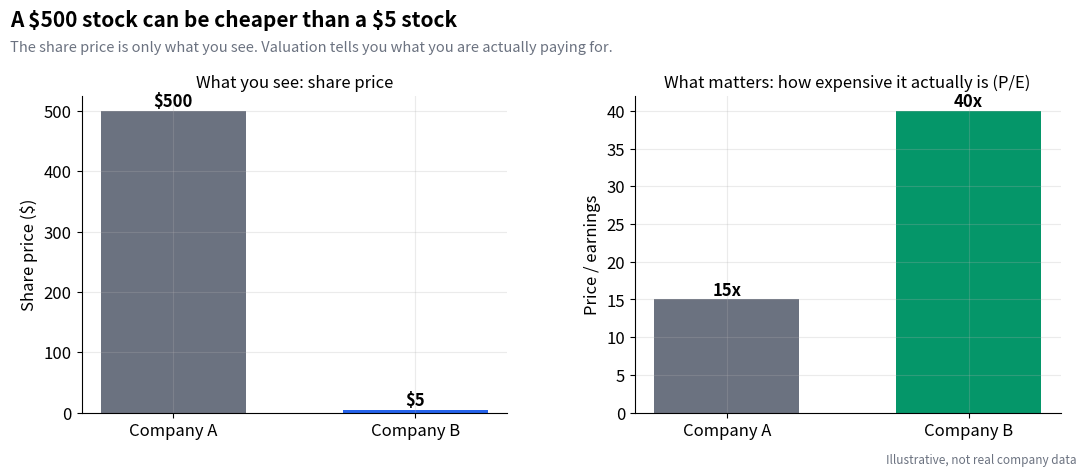
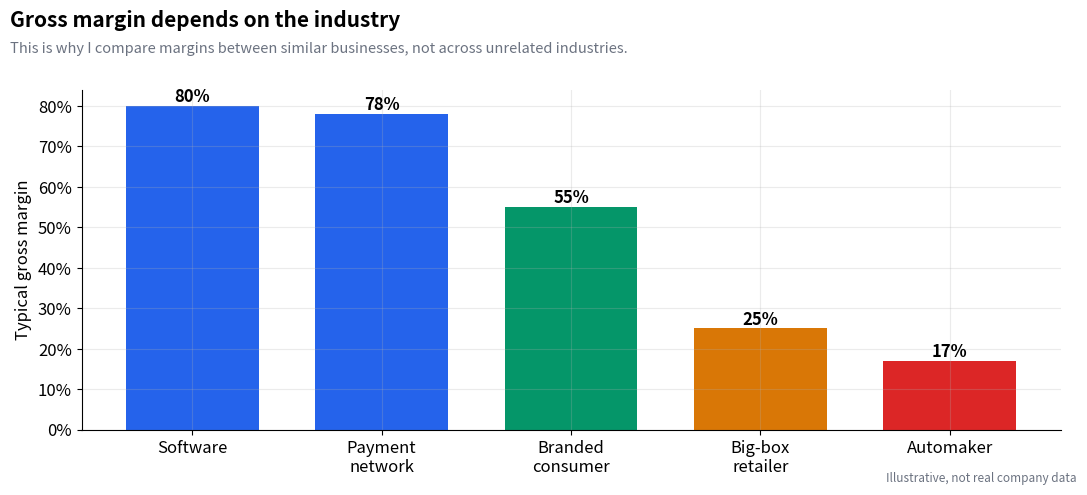
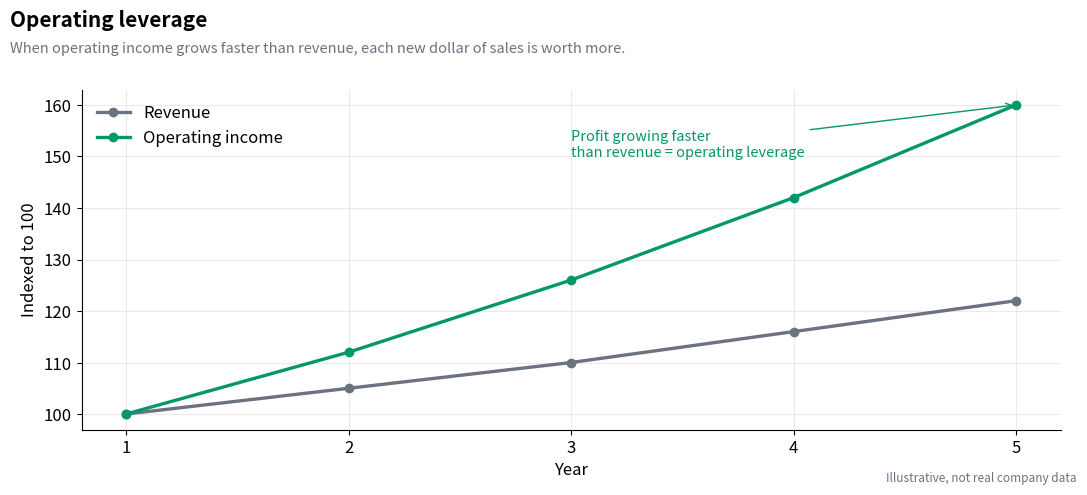
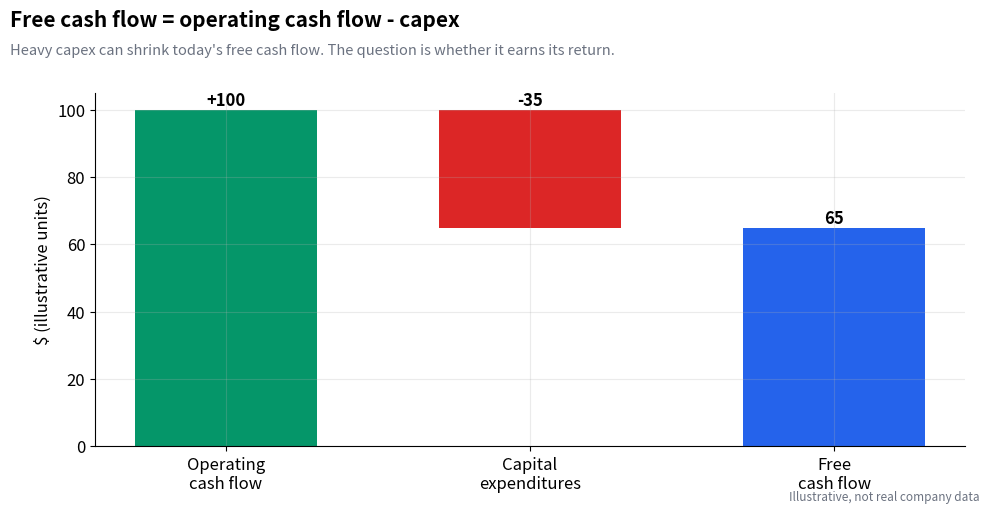
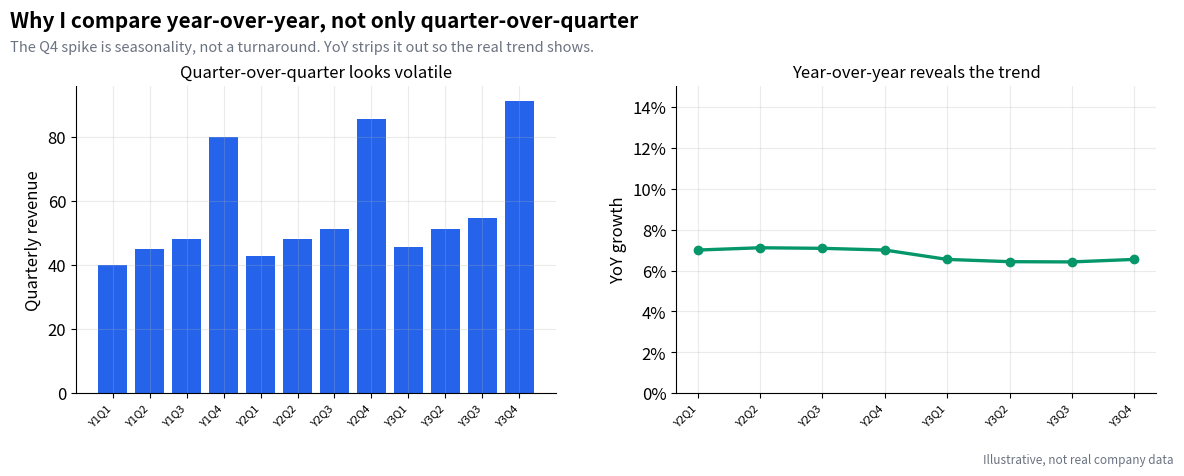
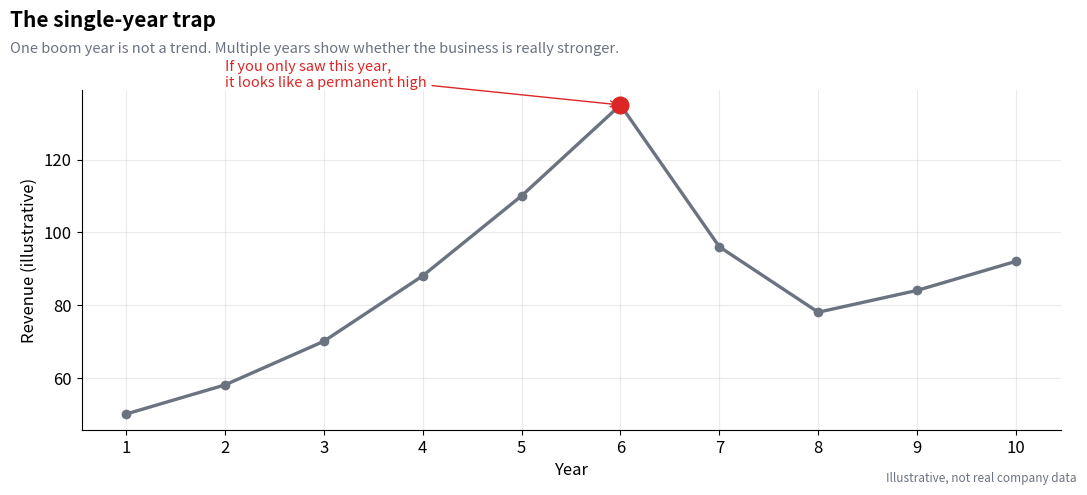

Recreate these plots in Python, in order.
"""
Generate concept visuals for investing blog articles.

These charts use synthetic, stylised numbers for educational purposes.
They are NOT real company data and should not be interpreted as investment research.

The goal of this script is to create reusable blog figures that explain beginner
investing concepts visually, such as:

    1. Share price vs valuation
    2. Gross margin differences by industry
    3. Operating leverage
    4. Free cash flow
    5. Seasonality and year-over-year comparisons
    6. The danger of judging a company from one year of data

REQUIREMENTS:
    pip install matplotlib

OUTPUT:
    PNG files are saved into the "blog_figures" folder.

USAGE:
    python generate_blog_figures.py
"""

import os
from typing import Optional

import matplotlib

# Use the non-interactive backend so this script can run on servers,
# CI/CD pipelines, or headless environments without opening chart windows.
matplotlib.use("Agg")

import matplotlib.pyplot as plt


# ---------------------------------------------------------------------------
# Global configuration
# ---------------------------------------------------------------------------

OUT = "blog_figures"
os.makedirs(OUT, exist_ok=True)

# Shared visual style for all blog charts.
# Keeping this centralized makes all figures look like part of the same series.
plt.rcParams.update({
    "figure.dpi": 150,
    "savefig.dpi": 150,
    "font.size": 12,
    "axes.spines.top": False,
    "axes.spines.right": False,
    "axes.grid": True,
    "grid.alpha": 0.25,
})

# Brand/chart colors.
BLUE = "#2563eb"
RED = "#dc2626"
GREEN = "#059669"
AMBER = "#d97706"
MUTED = "#6b7280"


# ---------------------------------------------------------------------------
# Helper functions
# ---------------------------------------------------------------------------

def _title(fig: plt.Figure, text: str, sub: Optional[str] = None) -> None:
    """
    Add a consistent title and optional subtitle to a figure.

    Parameters
    ----------
    fig:
        The matplotlib Figure object.
    text:
        Main chart title.
    sub:
        Optional subtitle used to explain the chart's lesson.

    Notes
    -----
    The title is placed with fig.text instead of ax.set_title because many
    figures contain multiple subplots. Using fig.text keeps the layout consistent.
    """
    fig.text(
        0.015,
        0.96,
        text,
        fontsize=15,
        fontweight="bold",
        ha="left",
        va="top",
    )

    if sub:
        fig.text(
            0.015,
            0.895,
            sub,
            fontsize=10.5,
            color=MUTED,
            ha="left",
            va="top",
        )


def _illustrative(fig: plt.Figure) -> None:
    """
    Add a small disclaimer to the bottom-right corner of the chart.

    This protects the reader from mistaking synthetic concept data for real
    company data.
    """
    fig.text(
        0.985,
        0.015,
        "Illustrative, not real company data",
        fontsize=8.5,
        color=MUTED,
        ha="right",
    )


def save(fig: plt.Figure, name: str) -> None:
    """
    Save a matplotlib figure as a PNG file and close it.

    Parameters
    ----------
    fig:
        The matplotlib Figure object to save.
    name:
        File name to save inside the output folder.

    Notes
    -----
    Closing the figure prevents memory buildup when generating many charts.
    """
    path = os.path.join(OUT, name)
    fig.savefig(path, facecolor="white")
    plt.close(fig)
    print(f"  wrote {path}")


# ---------------------------------------------------------------------------
# 1. Price vs. value
# ---------------------------------------------------------------------------

def price_vs_value() -> None:
    """
    Create a chart showing why share price alone does not tell us valuation.

    Concept
    -------
    A $500 stock can be cheaper than a $5 stock if the $500 stock has much
    stronger earnings relative to its price.

    Example
    -------
    Company A:
        Share price = $500
        P/E = 15x

    Company B:
        Share price = $5
        P/E = 40x

    Lesson
    ------
    The visible share price is not enough. We need to compare price against
    earnings, cash flow, growth, quality, and risk.
    """
    fig, (ax1, ax2) = plt.subplots(1, 2, figsize=(11, 4.8))
    fig.subplots_adjust(
        left=0.08,
        right=0.97,
        top=0.78,
        bottom=0.12,
        wspace=0.3,
    )

    # Left chart: what beginners often notice first.
    ax1.bar(
        ["Company A", "Company B"],
        [500, 5],
        color=[MUTED, BLUE],
        width=0.6,
    )
    ax1.set_title("What you see: share price", fontsize=12)
    ax1.set_ylabel("Share price ($)")

    for i, v in enumerate([500, 5]):
        ax1.text(
            i,
            v,
            f"${v}",
            ha="center",
            va="bottom",
            fontweight="bold",
        )

    # Right chart: what actually helps us think about valuation.
    ax2.bar(
        ["Company A", "Company B"],
        [15, 40],
        color=[MUTED, GREEN],
        width=0.6,
    )
    ax2.set_title("What matters: how expensive it actually is (P/E)", fontsize=12)
    ax2.set_ylabel("Price / earnings")

    for i, v in enumerate([15, 40]):
        ax2.text(
            i,
            v,
            f"{v}x",
            ha="center",
            va="bottom",
            fontweight="bold",
        )

    # Important: escape dollar signs in matplotlib text.
    # Otherwise, matplotlib may interpret them as math text.
    _title(
        fig,
        "A \\$500 stock can be cheaper than a \\$5 stock",
        "The share price is only what you see. Valuation tells you what you are actually paying for.",
    )

    _illustrative(fig)
    save(fig, "01_price_vs_value.png")


# ---------------------------------------------------------------------------
# 2. Gross margin by industry
# ---------------------------------------------------------------------------

def margin_by_industry() -> None:
    """
    Create a chart showing that gross margin depends heavily on the industry.

    Concept
    -------
    High gross margin does not automatically mean one company is better than
    another. A software company, payment network, retailer, and automaker have
    very different business models.

    Lesson
    ------
    Compare margins between similar businesses. Do not blindly compare margins
    across unrelated industries.
    """
    categories = [
        "Software",
        "Payment\nnetwork",
        "Branded\nconsumer",
        "Big-box\nretailer",
        "Automaker",
    ]
    margins = [80, 78, 55, 25, 17]

    fig, ax = plt.subplots(figsize=(11, 5.0))
    fig.subplots_adjust(left=0.08, right=0.97, top=0.80, bottom=0.12)

    bars = ax.bar(
        categories,
        margins,
        color=[BLUE, BLUE, GREEN, AMBER, RED],
        width=0.7,
    )

    ax.set_ylabel("Typical gross margin")
    ax.yaxis.set_major_formatter(lambda v, _: f"{v:.0f}%")

    for bar, margin in zip(bars, margins):
        ax.text(
            bar.get_x() + bar.get_width() / 2,
            margin,
            f"{margin}%",
            ha="center",
            va="bottom",
            fontweight="bold",
        )

    _title(
        fig,
        "Gross margin depends on the industry",
        "This is why I compare margins between similar businesses, not across unrelated industries.",
    )

    _illustrative(fig)
    save(fig, "02_margin_by_industry.png")


# ---------------------------------------------------------------------------
# 3. Operating leverage
# ---------------------------------------------------------------------------

def operating_leverage() -> None:
    """
    Create a chart explaining operating leverage.

    Concept
    -------
    Operating leverage happens when operating income grows faster than revenue.
    This can happen when a company has fixed costs and each additional dollar
    of revenue becomes more profitable.

    Lesson
    ------
    Revenue growth is useful, but operating income growth may reveal whether
    the business is becoming more efficient as it scales.
    """
    years = [1, 2, 3, 4, 5]

    # Both series are indexed to 100 so the chart compares growth rates,
    # not absolute dollars.
    revenue = [100, 105, 110, 116, 122]
    operating_income = [100, 112, 126, 142, 160]

    fig, ax = plt.subplots(figsize=(11, 5.0))
    fig.subplots_adjust(left=0.08, right=0.97, top=0.80, bottom=0.12)

    ax.plot(
        years,
        revenue,
        "-o",
        lw=2.4,
        color=MUTED,
        label="Revenue",
    )
    ax.plot(
        years,
        operating_income,
        "-o",
        lw=2.4,
        color=GREEN,
        label="Operating income",
    )

    ax.set_xlabel("Year")
    ax.set_ylabel("Indexed to 100")
    ax.set_xticks(years)
    ax.legend(frameon=False)

    ax.annotate(
        "Profit growing faster\nthan revenue = operating leverage",
        xy=(5, 160),
        xytext=(3.0, 150),
        color=GREEN,
        fontsize=10.5,
        arrowprops=dict(arrowstyle="->", color=GREEN),
    )

    _title(
        fig,
        "Operating leverage",
        "When operating income grows faster than revenue, each new dollar of sales is worth more.",
    )

    _illustrative(fig)
    save(fig, "03_operating_leverage.png")


# ---------------------------------------------------------------------------
# 4. Free cash flow waterfall
# ---------------------------------------------------------------------------

def fcf_waterfall() -> None:
    """
    Create a simple free cash flow waterfall chart.

    Concept
    -------
    Free cash flow is commonly calculated as:

        Free cash flow = operating cash flow - capital expenditures

    Lesson
    ------
    A company can generate strong operating cash flow but still have lower free
    cash flow if capital expenditures are heavy.
    """
    labels = [
        "Operating\ncash flow",
        "Capital\nexpenditures",
        "Free\ncash flow",
    ]

    fig, ax = plt.subplots(figsize=(10, 5.2))
    fig.subplots_adjust(left=0.10, right=0.97, top=0.80, bottom=0.12)

    # Operating cash flow starts at +100.
    ax.bar(0, 100, color=GREEN, width=0.6)

    # Capex is shown as a reduction from 100 down to 65.
    # The bar starts at 65 and rises 35 units so the top aligns at 100.
    ax.bar(1, 35, bottom=65, color=RED, width=0.6)

    # Free cash flow is what remains after capex.
    ax.bar(2, 65, color=BLUE, width=0.6)

    ax.set_xticks([0, 1, 2])
    ax.set_xticklabels(labels)
    ax.set_ylabel("$ (illustrative units)")

    annotations = [
        (0, "+100", 100),
        (1, "-35", 100),
        (2, "65", 65),
    ]

    for x, text, y in annotations:
        ax.text(
            x,
            y,
            text,
            ha="center",
            va="bottom",
            fontweight="bold",
        )

    _title(
        fig,
        "Free cash flow = operating cash flow - capex",
        "Heavy capex can shrink today's free cash flow. The question is whether it earns its return.",
    )

    _illustrative(fig)
    save(fig, "04_fcf_waterfall.png")


# ---------------------------------------------------------------------------
# 5. Seasonality: quarter-over-quarter vs year-over-year
# ---------------------------------------------------------------------------

def seasonality() -> None:
    """
    Create a chart showing why year-over-year comparisons can be better than
    quarter-over-quarter comparisons for seasonal businesses.

    Concept
    -------
    A seasonal business may have predictable quarterly spikes. For example,
    retailers often have stronger fourth quarters because of holiday shopping.

    Lesson
    ------
    Quarter-over-quarter data can look volatile even when the business is
    steadily growing. Year-over-year comparison often gives a clearer trend.
    """
    # Synthetic seasonal retailer revenue pattern.
    # Q4 is intentionally much stronger than the other quarters.
    quarterly_pattern = [40, 45, 48, 80]

    revenue = []
    quarter_labels = []

    for year_index in range(3):
        # Simulate roughly 7% annual growth each year.
        growth_multiplier = 1.0 + 0.07 * year_index

        for quarter_index in range(4):
            revenue.append(round(quarterly_pattern[quarter_index] * growth_multiplier, 1))
            quarter_labels.append(f"Y{year_index + 1}Q{quarter_index + 1}")

    # Calculate YoY growth by comparing each quarter with the same quarter
    # from the previous year.
    yoy_x = []
    yoy_growth = []

    for i in range(4, len(revenue)):
        yoy_x.append(i)
        yoy_growth.append((revenue[i] - revenue[i - 4]) / revenue[i - 4] * 100)

    fig, (ax1, ax2) = plt.subplots(1, 2, figsize=(12, 4.8))
    fig.subplots_adjust(
        left=0.07,
        right=0.97,
        top=0.80,
        bottom=0.16,
        wspace=0.25,
    )

    ax1.bar(range(len(revenue)), revenue, color=BLUE, width=0.8)
    ax1.set_xticks(range(len(revenue)))
    ax1.set_xticklabels(quarter_labels, rotation=45, ha="right", fontsize=8)
    ax1.set_ylabel("Quarterly revenue")
    ax1.set_title("Quarter-over-quarter looks volatile", fontsize=12)

    ax2.plot(yoy_x, yoy_growth, "-o", lw=2.4, color=GREEN)
    ax2.set_xticks(yoy_x)
    ax2.set_xticklabels(
        [quarter_labels[i] for i in yoy_x],
        rotation=45,
        ha="right",
        fontsize=8,
    )
    ax2.set_ylabel("YoY growth")
    ax2.yaxis.set_major_formatter(lambda v, _: f"{v:.0f}%")
    ax2.set_ylim(0, 15)
    ax2.set_title("Year-over-year reveals the trend", fontsize=12)

    _title(
        fig,
        "Why I compare year-over-year, not only quarter-over-quarter",
        "The Q4 spike is seasonality, not a turnaround. YoY strips it out so the real trend shows.",
    )

    _illustrative(fig)
    save(fig, "05_seasonality_qoq_vs_yoy.png")


# ---------------------------------------------------------------------------
# 6. The single-year trap
# ---------------------------------------------------------------------------

def single_year_trap() -> None:
    """
    Create a chart showing the danger of judging a company from one strong year.

    Concept
    -------
    One unusually strong year can make a business look better than it really is.
    Looking at several years helps reveal whether the company is truly becoming
    stronger or only benefiting from a temporary boom.

    Lesson
    ------
    One year is not a trend. Multi-year data gives better context.
    """
    years = list(range(1, 11))

    # Synthetic example: revenue rises sharply, peaks, then falls back.
    revenue = [50, 58, 70, 88, 110, 135, 96, 78, 84, 92]

    peak_index = revenue.index(max(revenue))

    fig, ax = plt.subplots(figsize=(11, 5.0))
    fig.subplots_adjust(left=0.08, right=0.97, top=0.80, bottom=0.12)

    ax.plot(years, revenue, "-o", lw=2.4, color=MUTED)

    # Highlight the peak year because that is where a beginner might get fooled.
    ax.plot(
        years[peak_index],
        revenue[peak_index],
        "o",
        ms=12,
        color=RED,
        zorder=5,
    )

    ax.annotate(
        "If you only saw this year,\nit looks like a permanent high",
        xy=(years[peak_index], revenue[peak_index]),
        xytext=(years[peak_index] - 4, revenue[peak_index] + 5),
        color=RED,
        fontsize=10.5,
        arrowprops=dict(arrowstyle="->", color=RED),
    )

    ax.set_xlabel("Year")
    ax.set_ylabel("Revenue (illustrative)")
    ax.set_xticks(years)

    _title(
        fig,
        "The single-year trap",
        "One boom year is not a trend. Multiple years show whether the business is really stronger.",
    )

    _illustrative(fig)
    save(fig, "06_single_year_trap.png")


# ---------------------------------------------------------------------------
# Main entry point
# ---------------------------------------------------------------------------

def main() -> None:
    """
    Generate all concept visuals.

    Each function creates one PNG file inside the output folder.
    """
    price_vs_value()
    margin_by_industry()
    operating_leverage()
    fcf_waterfall()
    seasonality()
    single_year_trap()


if __name__ == "__main__":
    main()
